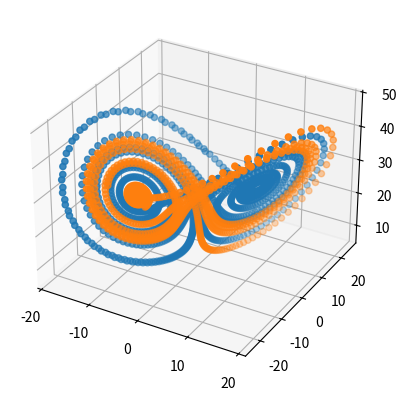

This chart was generated by the following Python code:
σ=10.
ρ=28.
β=8./3.
dt = 1e-2

xs = [-12.]
ys = [-13.]
zs = [31.]

xs2 = [-12.2]
ys2 = [-13.2]
zs2 = [31.2]

i = 0
while i < 1000:
   i += 1

   x = xs[i-1]
   y = ys[i-1]
   z = zs[i-1]

   new_x = y - x
   new_x *= σ
   new_x *= dt
   new_x += x

   new_y = ρ - z
   new_y *= x
   new_y -= y
   new_y *= dt
   new_y += y

   new_z = x * y
   new_z -= β * z
   new_z *= dt
   new_z += z

   xs.append(new_x)
   ys.append(new_y)
   zs.append(new_z)     
i = 0
while i < 1000:
   i += 1

   x = xs2[i-1]
   y = ys2[i-1]
   z = zs2[i-1]

   new_x = y - x
   new_x *= σ
   new_x *= dt
   new_x += x

   new_y = ρ - z
   new_y *= x
   new_y -= y
   new_y *= dt
   new_y += y

   new_z = x * y
   new_z -= β * z
   new_z *= dt
   new_z += z

   xs2.append(new_x)
   ys2.append(new_y)
   zs2.append(new_z)

print(xs[-1],ys[-1],zs[-1])
print(xs2[-1],ys2[-1],zs2[-1])

from matplotlib.pyplot import figure,show
from mpl_toolkits.mplot3d import Axes3D

fig = figure()
ax = fig.add_subplot(111, projection='3d')
ax.scatter(xs, ys, zs)
ax.scatter(xs2, ys2, zs2)
show()       
